7-way image classification set "archive (1)" from GitHub (Bhawana-Bisht/CROPDISEASEPRIDICTION); label vocabulary: blast, healthy, insect damage, leaf folder, scald, stripes, tungro.

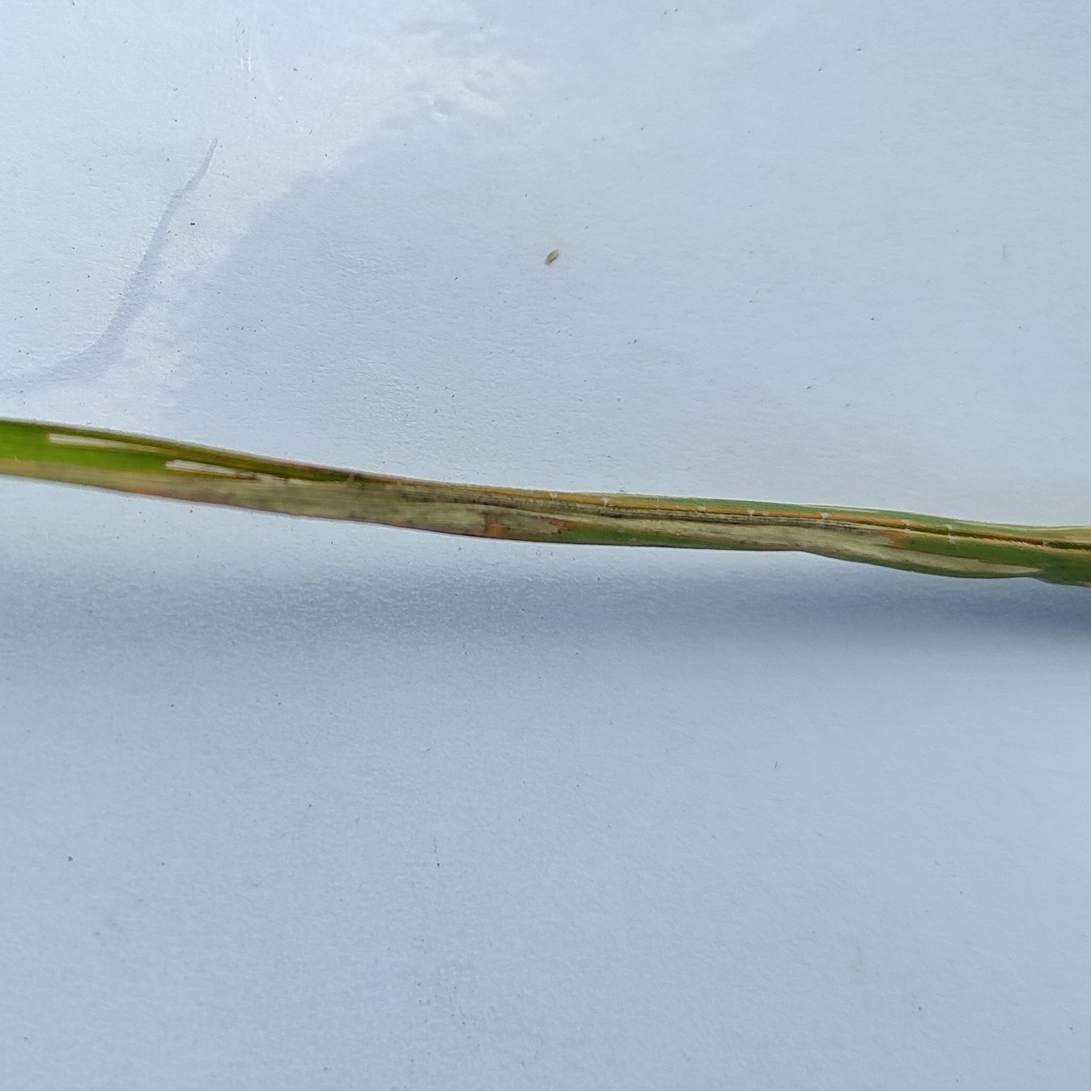
Label: scald

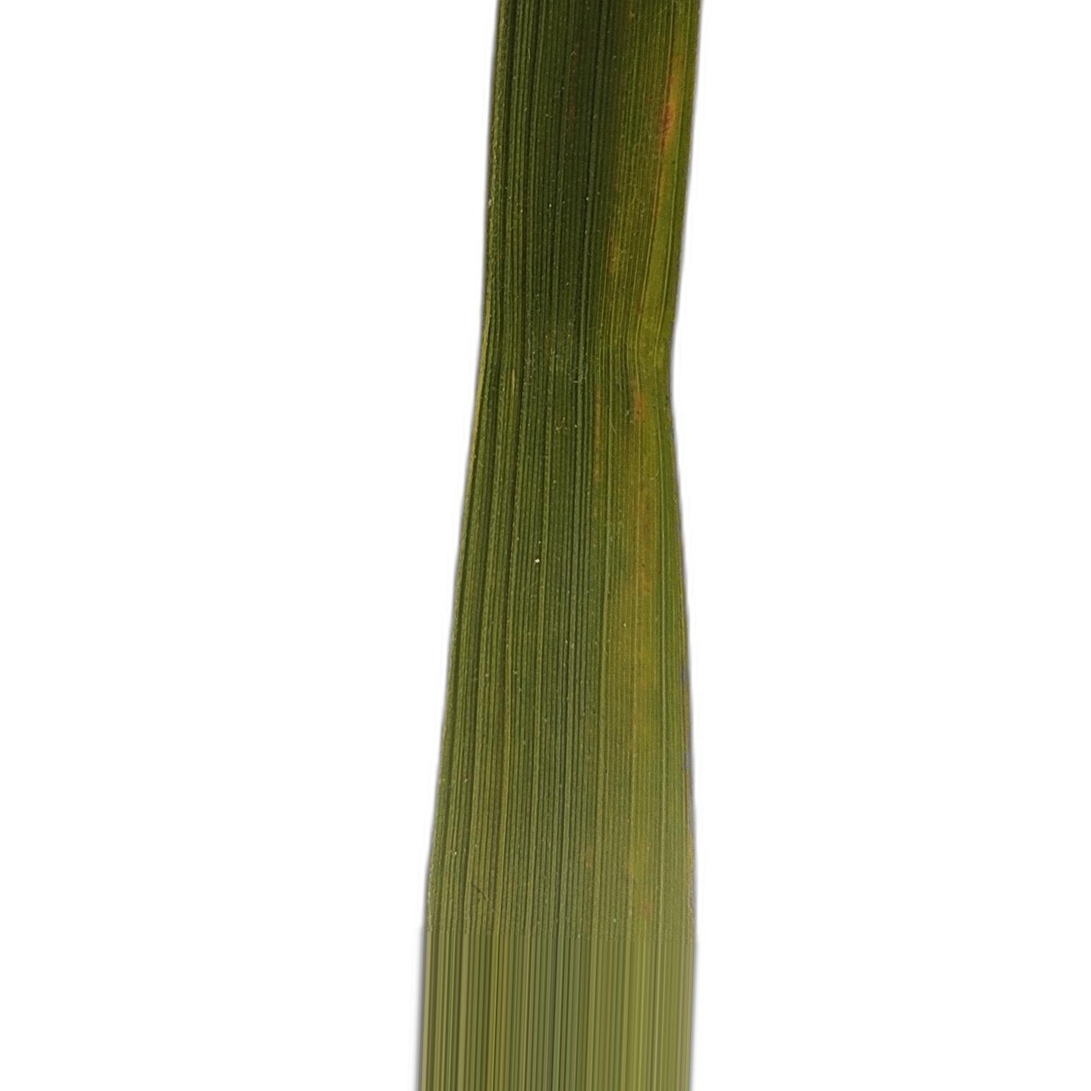
Label: tungro

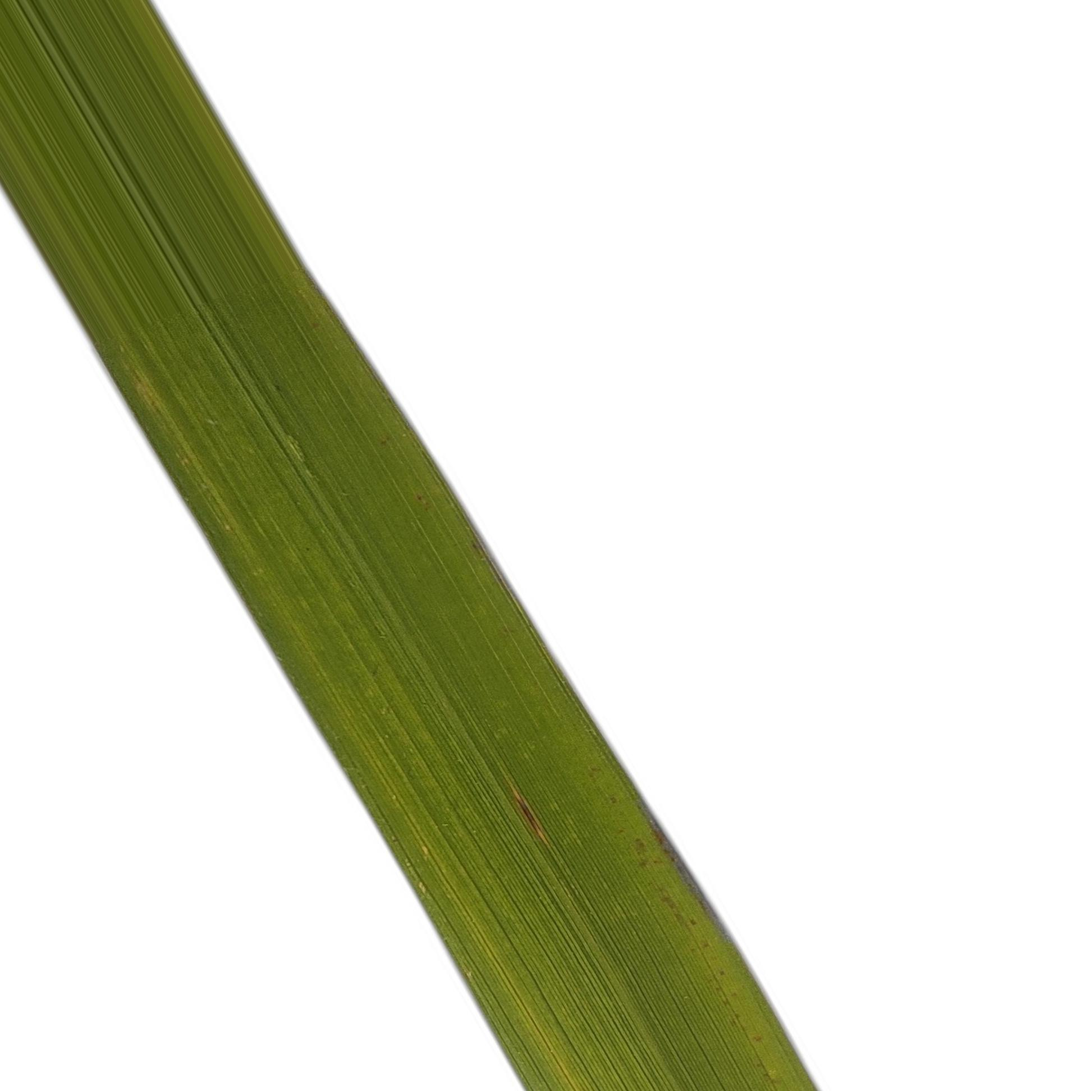
Label: healthy

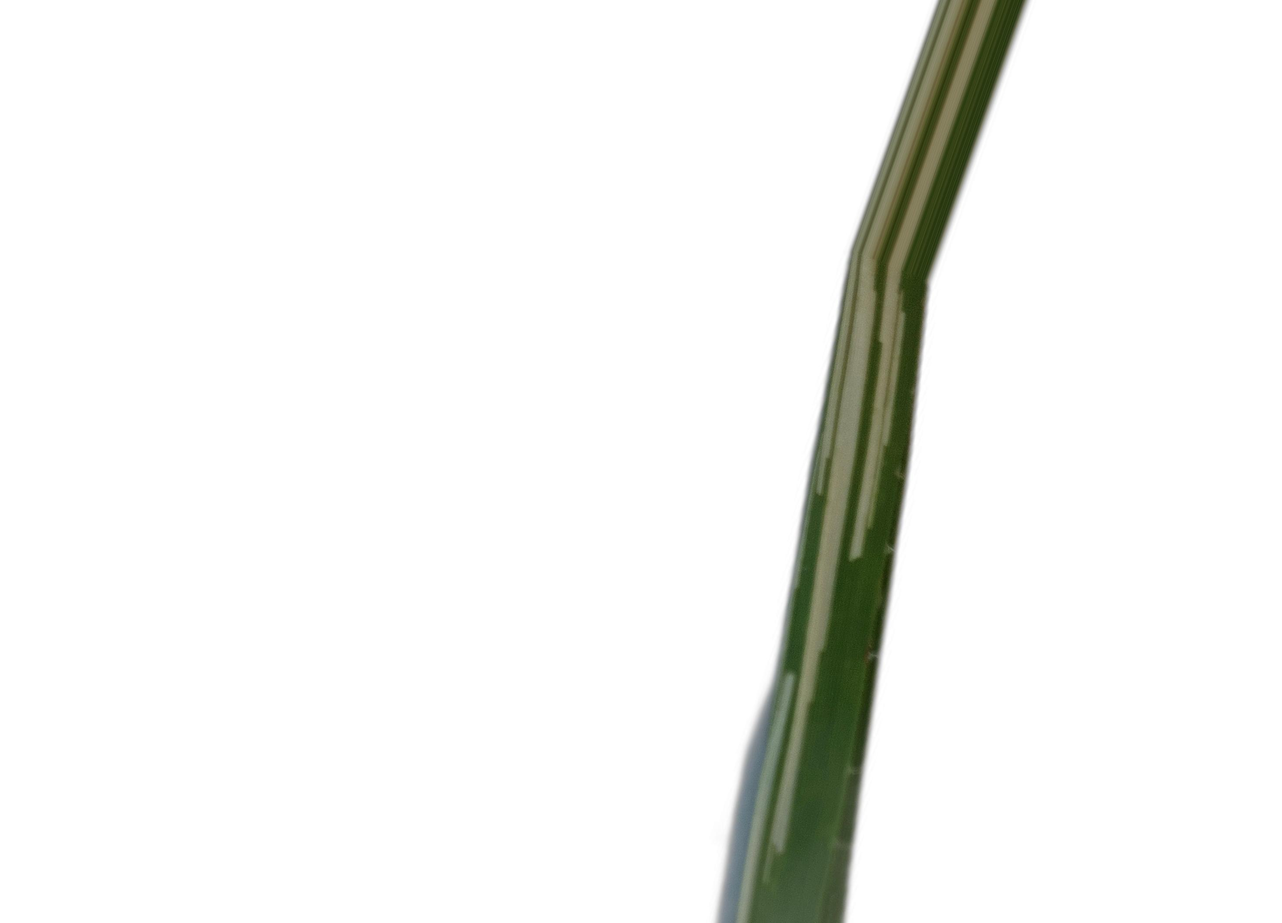
Label: leaf folder

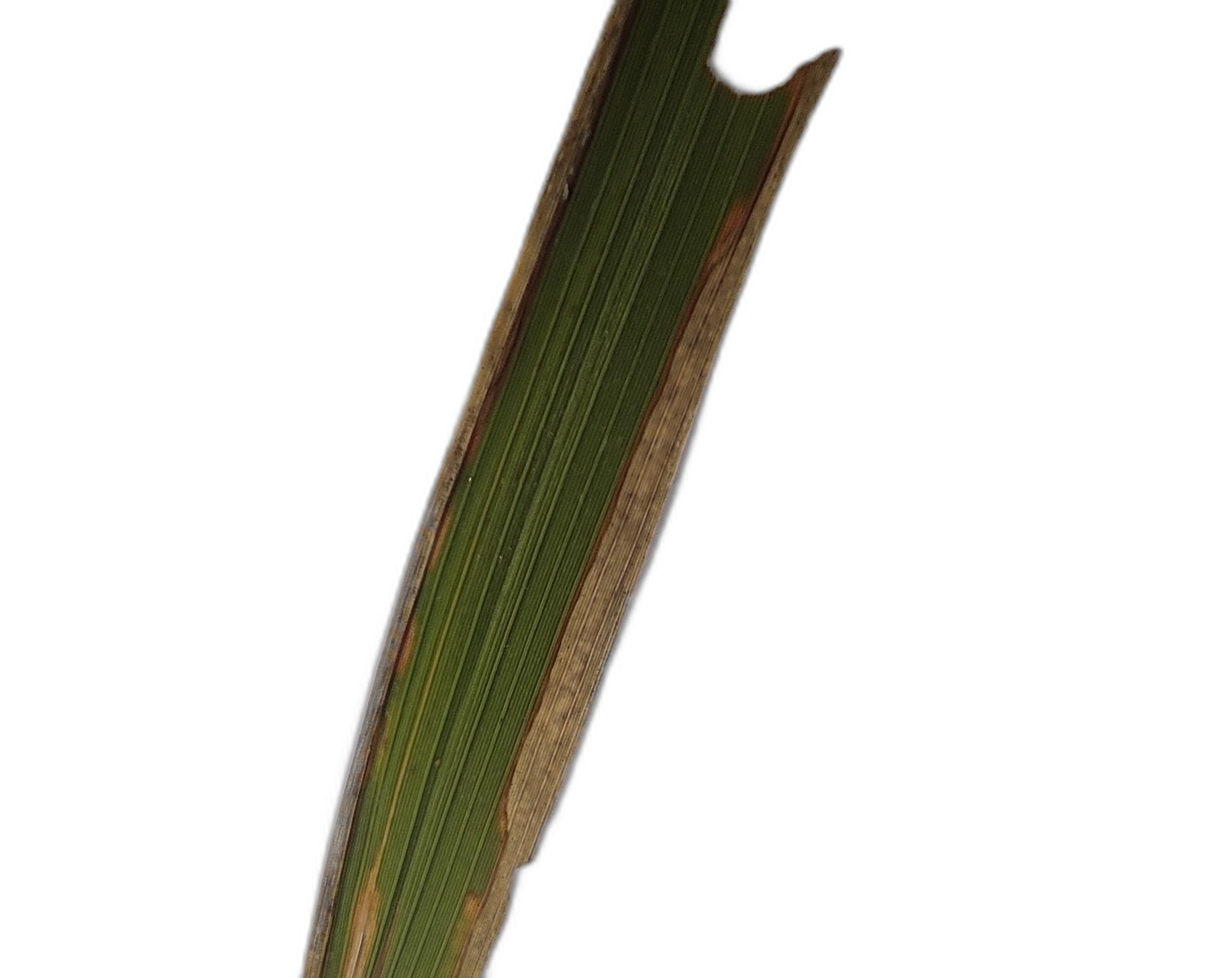
Label: insect damage

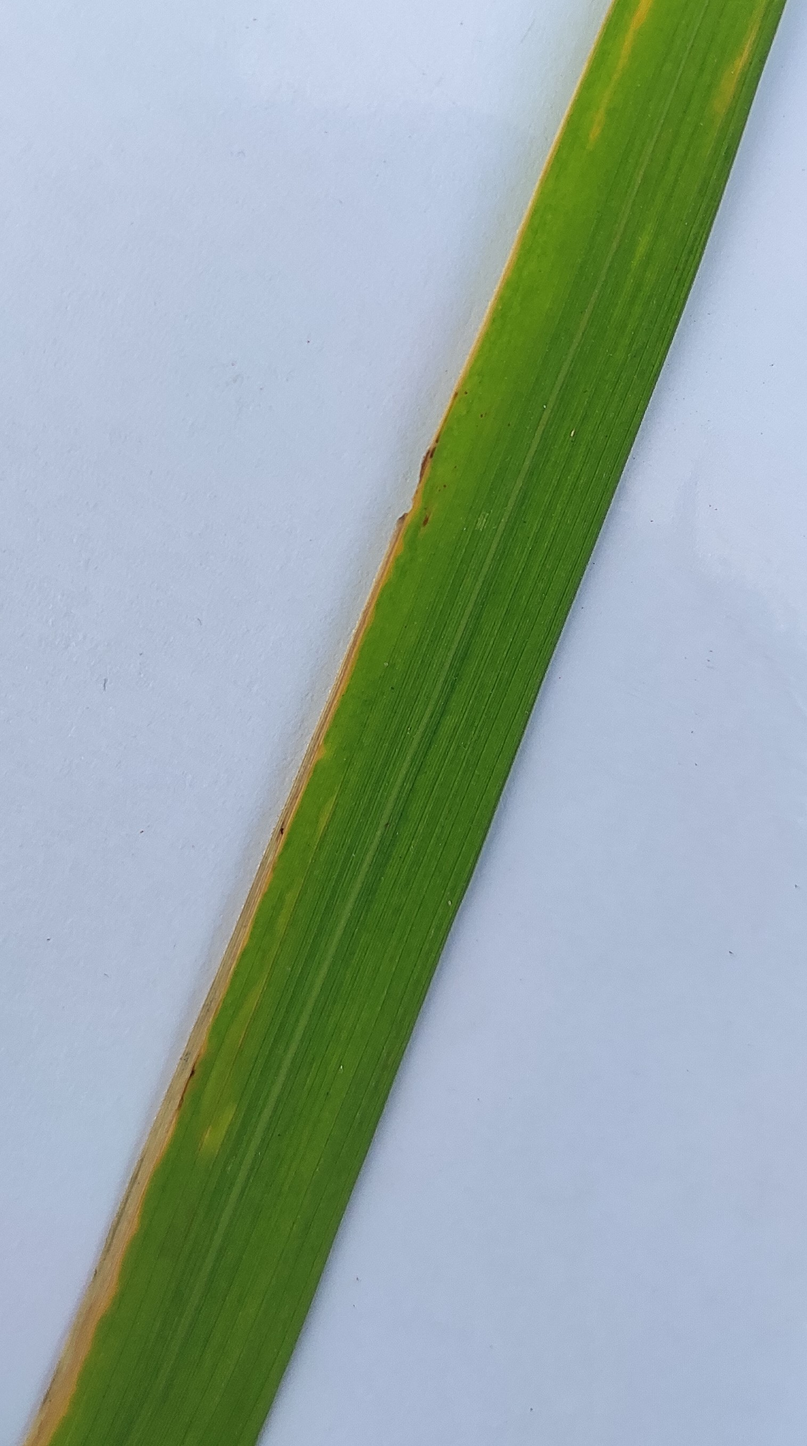
Label: stripes
